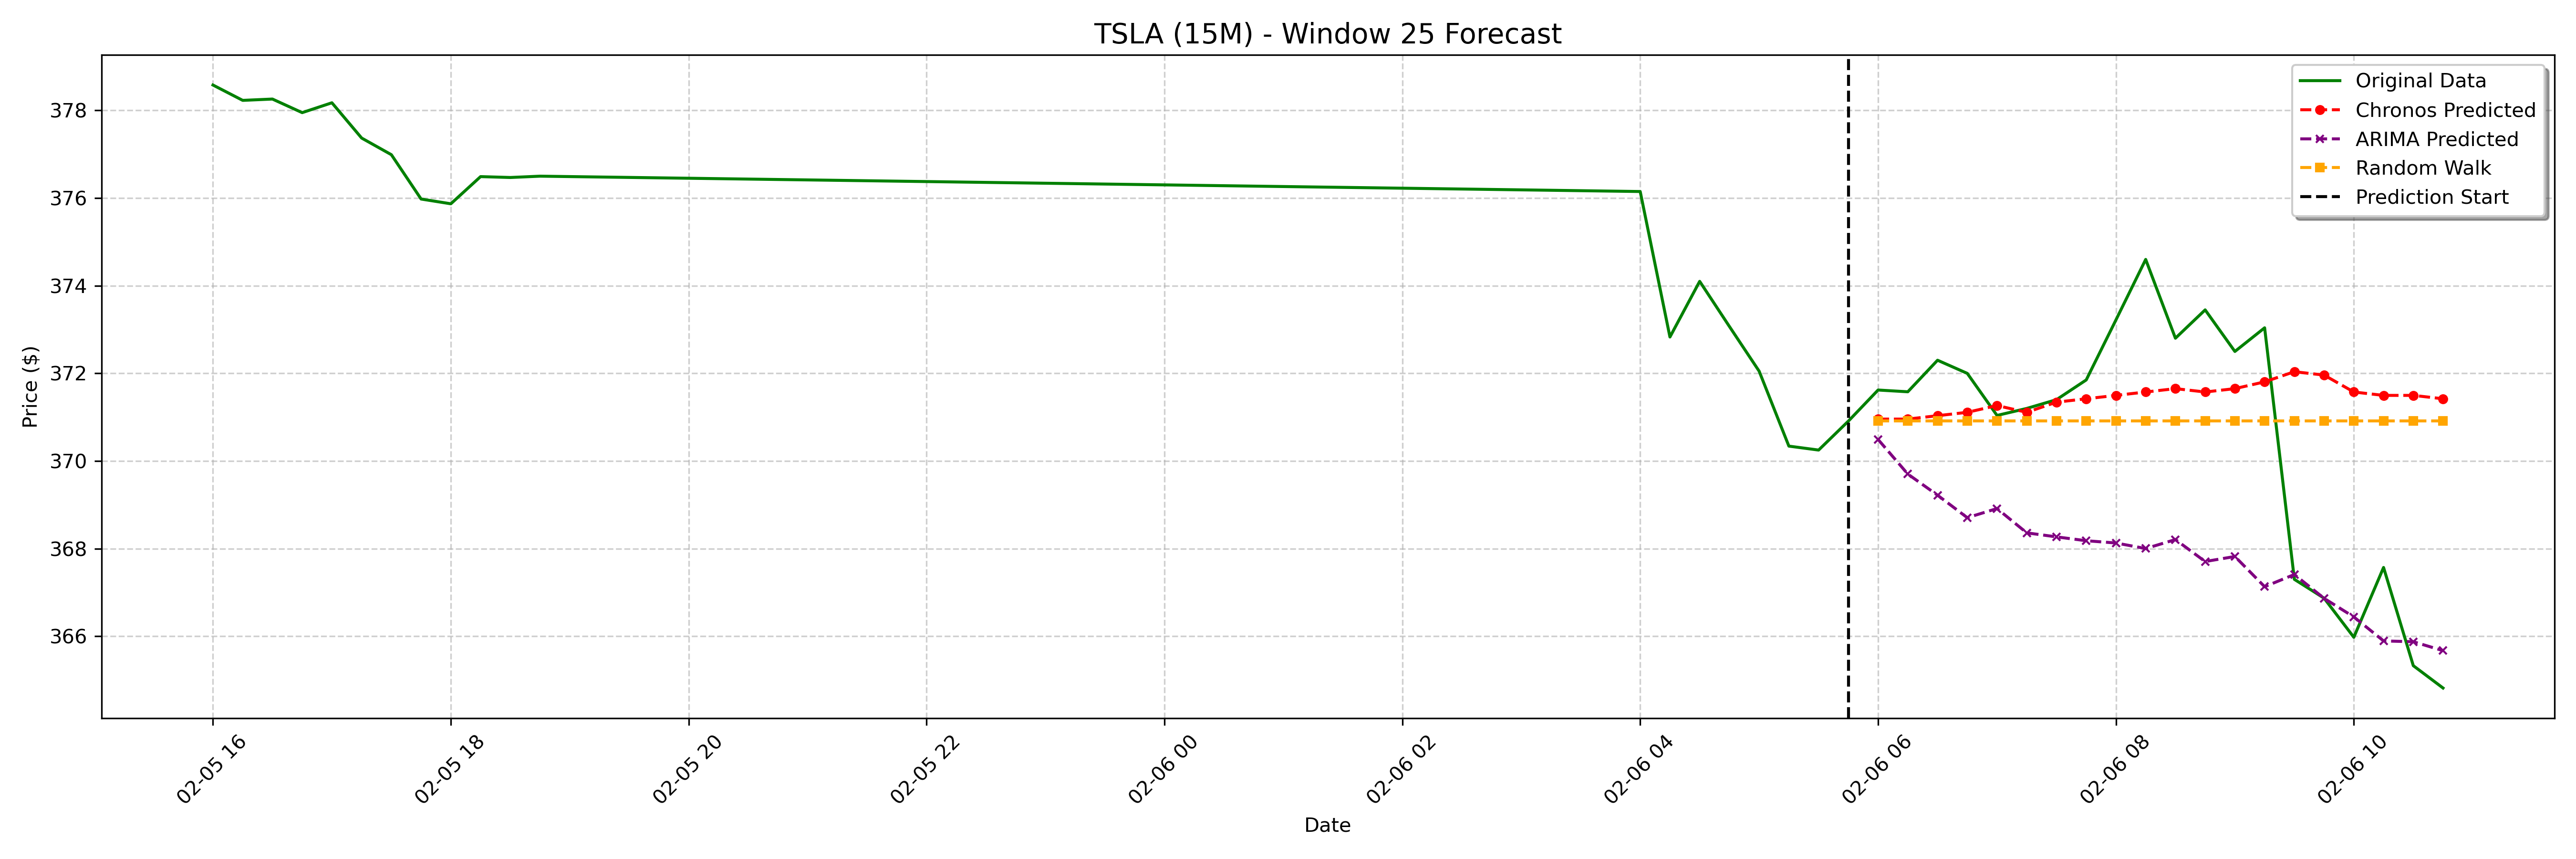

The data file committed next to this chart (first rows):
date, actual, chronos_forecast, arima_forecast, random_walk_forecast
2025-02-06 06:00:00-05:00, 371.6, 371, 370.5, 370.9
2025-02-06 06:15:00-05:00, 371.6, 371, 369.7, 370.9
2025-02-06 06:30:00-05:00, 372.3, 371, 369.2, 370.9
2025-02-06 06:45:00-05:00, 372.0, 371.1, 368.7, 370.9
2025-02-06 07:00:00-05:00, 371, 371.3, 368.9, 370.9
2025-02-06 07:15:00-05:00, 371.2, 371.1, 368.4, 370.9
2025-02-06 07:30:00-05:00, 371.4, 371.3, 368.3, 370.9
2025-02-06 07:45:00-05:00, 371.9, 371.4, 368.2, 370.9
2025-02-06 08:00:00-05:00, 373.2, 371.5, 368.1, 370.9
2025-02-06 08:15:00-05:00, 374.6, 371.6, 368, 370.9
2025-02-06 08:30:00-05:00, 372.8, 371.7, 368.2, 370.9
2025-02-06 08:45:00-05:00, 373.4, 371.6, 367.7, 370.9
2025-02-06 09:00:00-05:00, 372.5, 371.7, 367.8, 370.9
2025-02-06 09:15:00-05:00, 373, 371.8, 367.1, 370.9
2025-02-06 09:30:00-05:00, 367.3, 372, 367.4, 370.9
2025-02-06 09:45:00-05:00, 366.9, 372, 366.9, 370.9
2025-02-06 10:00:00-05:00, 366, 371.6, 366.4, 370.9
2025-02-06 10:15:00-05:00, 367.6, 371.5, 365.9, 370.9
2025-02-06 10:30:00-05:00, 365.3, 371.5, 365.9, 370.9
2025-02-06 10:45:00-05:00, 364.8, 371.4, 365.7, 370.9
